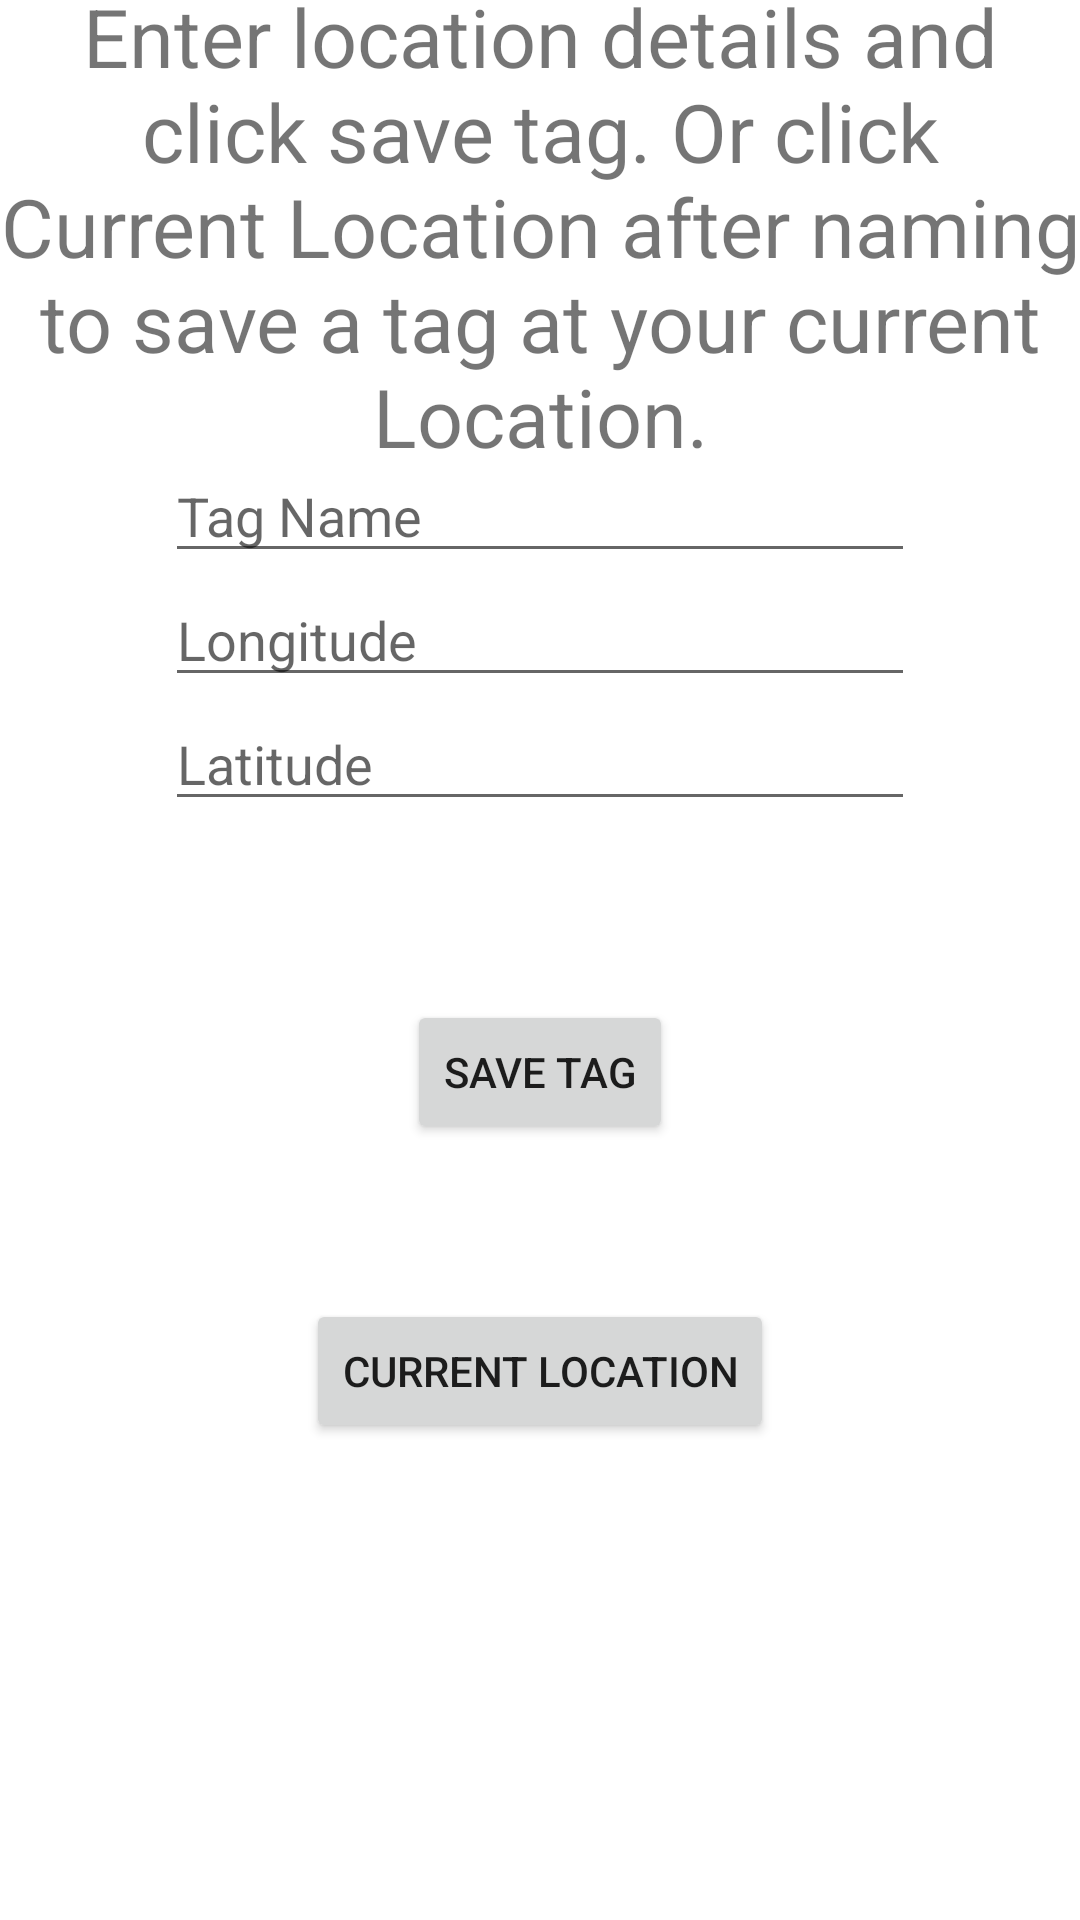

Write the Android layout XML for this screen, with the resource values it uses.
<!-- AndroidManifest.xml: application theme Theme.GeoTagging -->
<!-- res/layout/fragment_find_address.xml -->
<?xml version="1.0" encoding="utf-8"?>
<androidx.constraintlayout.widget.ConstraintLayout xmlns:android="http://schemas.android.com/apk/res/android"
    xmlns:app="http://schemas.android.com/apk/res-auto"
    xmlns:tools="http://schemas.android.com/tools"
    android:layout_width="match_parent"
    android:layout_height="match_parent"
    tools:context=".FindAddressFragment">


    <Button
        android:id="@+id/buttonCurrentLocation"
        android:layout_width="wrap_content"
        android:layout_height="wrap_content"
        android:text="@string/makeTag"
        app:layout_constraintBottom_toBottomOf="parent"
        app:layout_constraintEnd_toEndOf="parent"
        app:layout_constraintStart_toStartOf="parent"
        app:layout_constraintTop_toBottomOf="@+id/editLatitude" />

    <Button
        android:id="@+id/buttonSaveTag"
        android:layout_width="wrap_content"
        android:layout_height="wrap_content"
        android:layout_marginTop="8dp"
        android:text="@string/saveTag"
        app:layout_constraintBottom_toTopOf="@+id/buttonCurrentLocation"
        app:layout_constraintEnd_toEndOf="parent"
        app:layout_constraintStart_toStartOf="parent"
        app:layout_constraintTop_toBottomOf="@+id/editLatitude" />

    <TextView
        android:id="@+id/textEnterAddress"
        android:layout_width="wrap_content"
        android:layout_height="wrap_content"
        android:gravity="center"
        android:text="@string/findAddress"
        android:textSize="27dp"
        app:layout_constraintBottom_toTopOf="@+id/editName"
        app:layout_constraintEnd_toEndOf="parent"
        app:layout_constraintStart_toStartOf="parent"
        app:layout_constraintTop_toTopOf="parent" />


    <EditText
        android:id="@+id/editName"
        android:layout_width="250dp"
        android:layout_height="wrap_content"
        android:hint="@string/tagName"
        android:maxLines="1"
        android:inputType="text"
        app:layout_constraintBottom_toBottomOf="parent"
        app:layout_constraintEnd_toEndOf="parent"
        app:layout_constraintStart_toStartOf="parent"
        app:layout_constraintTop_toTopOf="parent"
        app:layout_constraintVertical_bias="0.25" />

    <EditText
        android:id="@+id/editLongitude"
        android:layout_width="250dp"
        android:layout_height="wrap_content"
        android:hint="@string/longitude"
        android:maxLines="1"
        android:inputType="numberDecimal|numberSigned"
        app:layout_constraintEnd_toEndOf="parent"
        app:layout_constraintStart_toStartOf="parent"
        app:layout_constraintTop_toBottomOf="@+id/editName" />

    <EditText
        android:id="@+id/editLatitude"
        android:layout_width="250dp"
        android:layout_height="wrap_content"
        android:hint="@string/latitude"
        android:maxLines="1"
        android:inputType="numberDecimal|numberSigned"
        app:layout_constraintEnd_toEndOf="parent"
        app:layout_constraintStart_toStartOf="parent"
        app:layout_constraintTop_toBottomOf="@+id/editLongitude" />


</androidx.constraintlayout.widget.ConstraintLayout>
<!-- resources referenced by this layout -->
<resources>
  <string name="findAddress">Enter location details and click save tag. Or click Current Location after naming to save a tag at your current Location.</string>
  <string name="latitude">Latitude</string>
  <string name="longitude">Longitude</string>
  <string name="makeTag">Current Location</string>
  <string name="saveTag">Save Tag</string>
  <string name="tagName">Tag Name</string>
  <style name="Theme.GeoTagging" parent="Theme.MaterialComponents.DayNight.DarkActionBar">
          
          <item name="colorPrimary">@color/purple_500</item>
          <item name="colorPrimaryVariant">@color/purple_700</item>
          <item name="colorOnPrimary">@color/white</item>
          
          <item name="colorSecondary">@color/teal_200</item>
          <item name="colorSecondaryVariant">@color/teal_700</item>
          <item name="colorOnSecondary">@color/black</item>
          
          <item name="android:statusBarColor">?attr/colorPrimaryVariant</item>
          
      </style>
  <!-- not gathered from this repository: default colours our renderer supplied (Android Studio template values) -->
  <color name="purple_500">#FF6200EE</color>
  <color name="purple_700">#FF3700B3</color>
  <color name="teal_200">#FF03DAC5</color>
  <color name="teal_700">#FF018786</color>
  <color name="black">#FF000000</color>
  <color name="white">#FFFFFFFF</color>
</resources>
